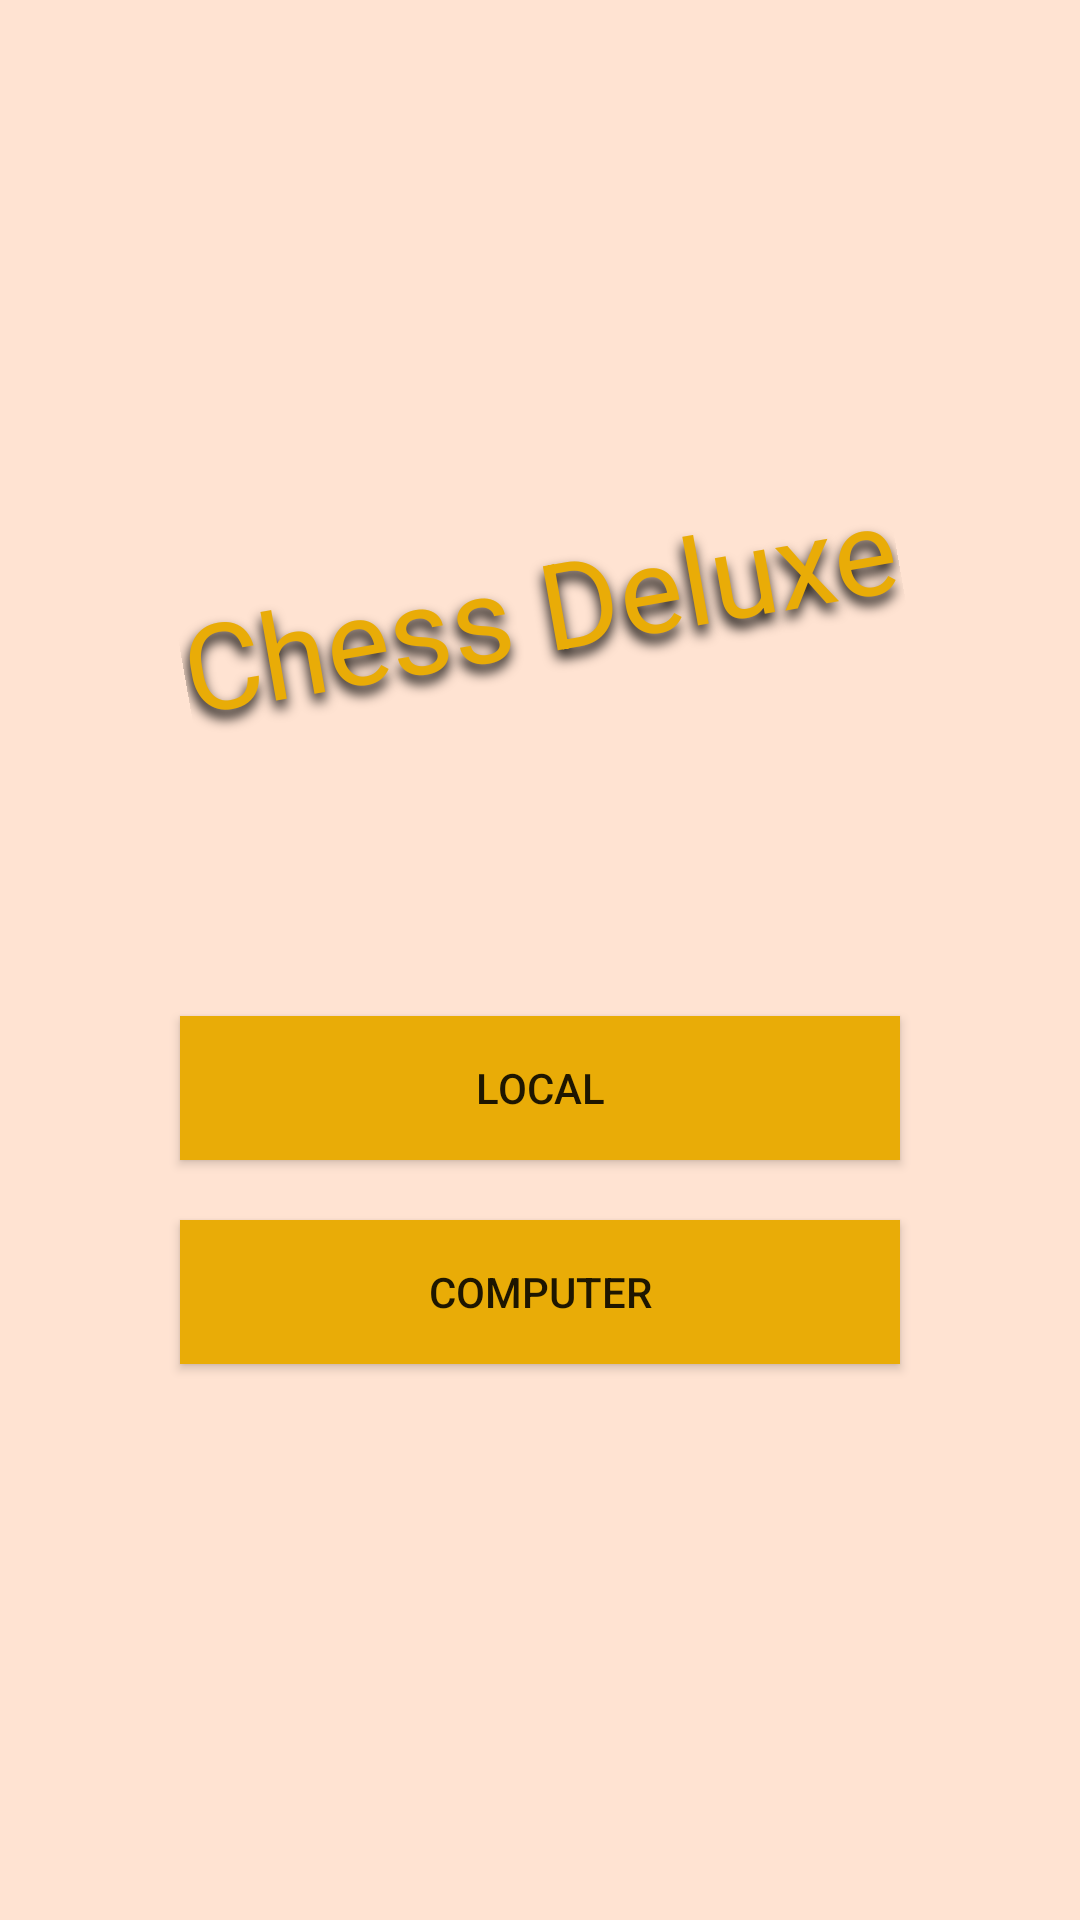

Layout XML and referenced resources for this Android screen:
<!-- AndroidManifest.xml: application theme Theme.ChessDelux -->
<!-- res/layout/play_layout.xml -->
<?xml version="1.0" encoding="utf-8"?>
<LinearLayout xmlns:android="http://schemas.android.com/apk/res/android"
    android:layout_width="match_parent"
    android:layout_height="match_parent"
    android:orientation="vertical"
    android:gravity="center"
    android:paddingStart="50dp"
    android:paddingEnd="50dp"
    android:background="@color/background">

    <TextView
        android:id="@+id/menu_title"
        android:layout_width="wrap_content"
        android:layout_height="wrap_content"
        android:layout_marginBottom="100dp"
        android:rotation="-10"
        android:shadowColor="@color/black"
        android:shadowDx="-2"
        android:shadowDy="8"
        android:shadowRadius="10"
        android:text="@string/app_name"
        android:textColor="@color/cheese"
        android:textSize="40sp" />

    <Button
        android:id="@+id/local_button"
        android:layout_width="match_parent"
        android:layout_height="wrap_content"
        android:layout_margin="10dp"
        android:background="@color/cheese"
        android:text="@string/local" />

    <Button
        android:id="@+id/computer_button"
        android:layout_width="match_parent"
        android:layout_height="wrap_content"
        android:layout_margin="10dp"
        android:background="@color/cheese"
        android:text="@string/computer" />



</LinearLayout>
<!-- resources referenced by this layout -->
<resources>
  <color name="background">#FFFFE3D2</color>
  <color name="black">#FF000000</color>
  <color name="cheese">#FFE9AC07</color>
  <string name="app_name">Chess Deluxe</string>
  <string name="computer">Computer</string>
  <string name="local">Local</string>
  <style name="Theme.ChessDelux" parent="android:Theme.Material.Light.NoActionBar" />
</resources>
